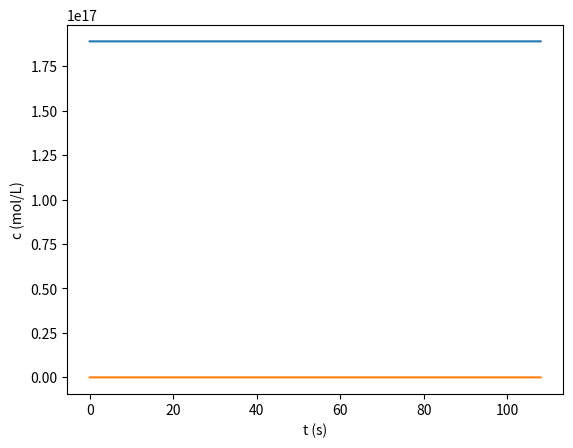

This chart was generated by the following Python code: (Note: this script raises an exception after producing the figure.)
# -*- coding: utf-8 -*-
"""
Created on Sun Nov 28 21:18:51 2021

@author: milenaljubisic
"""
import numpy as np
import matplotlib.pyplot as plt
from scipy.integrate import solve_ivp


# Startbetingelser:
M = 9.0e17 # konsentrasjon av en ikke-reagerende støtpartner
O2 = 0.21 * M # konsentrasjon av molekylært oksygen (O2)
O = 0 # konsentrasjon av oksygen
O3 = 0 # konsentrasjon av ozon

k1 = 3.0e-12
k2 = 1.2e-33 
k3 = 5.5e-4
k4 = 6.9e-16

t0 = 0
tid_slutt = 108
t = np.linspace(t0, tid_slutt, int(1E6))

def ratelover(t,y):
    O = y[0]
    O2 = y[1]
    O3 = y[2]
    dO_dt = 2*k1*O2 - k2*O2*O*M + k3*O3 - k4*O3*O
    dO2_dt = -k1*O2 - k2*O2*O*M + k3*O3 + 2*k4*O3*O
    dO3_dt = k2*O2*M - k3*O3 - k4*O*O3
    return [dO_dt, dO2_dt, dO3_dt]

# def dO_dt(O, t):
#     return 2*k1*O2 - k2*O2*O*M + k3*O3 - k4*O3*O

# def dO2_dt(O2, t):
#     return -k1*O2 - k2*O2*O*M + k3*O3 + 2*k4*O3*O

# def dO3_dt(O3, t):
#     return k2*O2*M - k3*O3 - k4*O*O3


a = 0
b = 108
t = np.linspace(a,b,int(1E6))
y0 = [0.21 * M, 0, 0] # Array med startverdier
y_int = solve_ivp(ratelover, [a,b], y0, t_eval=t)

plt.xlabel("t (s)")
plt.ylabel("c (mol/L)")
plt.plot(y_int.t, y_int.y[0]) # Plotter [HI]
plt.plot(y_int.t, y_int.y[1]) # Plotter [H2]
plt.show()


print(dO3_dt(O3,t))

# y0 = 0.21 * M
# O2_int = solve_ivp(dO2_dt, [t0, tid_slutt], [1], t_eval = t, method = 'BDF')

# plt.xlabel("t")
# plt.ylabel("y")
# plt.plot(O2_int.O, O2_int.t[0])

# plt.show()